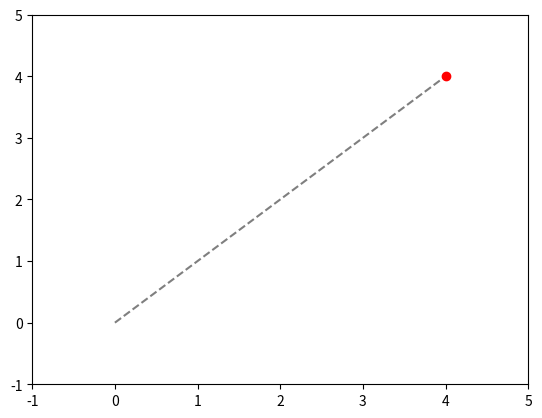

Here is the Python script that generated this plot:
import numpy as np
import matplotlib.pyplot as plt

a = np.array([0, 0])
b = np.array([4, 4])

for i in range(60):
    t = i / 59
    p = (1 - t)*a + t*b
    plt.clf()
    plt.plot([a[0], b[0]], [a[1], b[1]], 'k--', alpha=0.5)
    plt.plot(p[0], p[1], 'ro')
    plt.xlim(-1, 5)
    plt.ylim(-1, 5)
    plt.pause(0.05)  # simulate 20 FPS